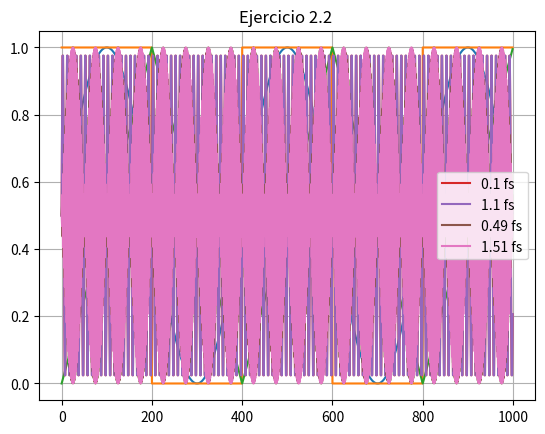

The script that saved this image:
import numpy as np
import matplotlib.pyplot as plt
from scipy import signal

#PARTE 1
def senoidal(frecuencia_muestreo, frecuencia, amplitud, muestras, fase):
    n = np.arange(muestras)
    seno = amplitud * np.sin((2 * np.pi* frecuencia * n /frecuencia_muestreo) + fase)
    return (seno + amplitud)/2

def cuadrada(frecuencia_muestreo,frecuencia,amplitud,muestras):
    def_cuadrado = 0.5
    n = np.arange(muestras)
    cuadra = amplitud * signal.square((2*np.pi * frecuencia * n / frecuencia_muestreo),def_cuadrado)
    return (cuadra + amplitud)/2

def triangular(frecuencia_muestreo, frecuencia, amplitud, muestras):
    def_triang = 0.5
    n = np.arange(muestras)
    trian = amplitud * signal.sawtooth((2 * np.pi * frecuencia * n / frecuencia_muestreo), def_triang)
    return (trian + amplitud)/2

if __name__ == '__main__':
    #PARTE 1
    print("TP1 Parte 1")
    sen = senoidal(100000, 250, 1, 1000, 0)
    plt.title("Ejercicio 1 - Senoidal")
    plt.plot(sen)
    plt.grid()
    plt.show()

    cua = cuadrada(100000, 250, 1, 1000)
    plt.title("Ejercicio 1 - Cuadrada")
    plt.plot(cua)
    plt.grid()
    plt.show()

    tri = triangular(100000, 250, 1, 1000)
    plt.title("Ejercicio 1 - Triangular")
    plt.plot(tri)
    plt.grid()
    plt.show()

    #PARTE 2
    fs = 1000
    N = 1000
    fase = 0
    amp = 1

    #PARTE 2.1
    senal1 = senoidal(fs, 0.1*fs, amp, N, fase)
    senal2 = senoidal(fs, 1.1*fs, amp, N, fase)
    plt.title("Ejercicio 2.1 ")
    plt.plot(senal1, label = '0.1 fs')
    plt.plot(senal2, label = '1.1 fs')
    plt.grid()
    plt.legend()
    plt.show()

    #PARTE 2.2
    senal1 = senoidal(fs, 0.49*fs, amp, N, fase)
    senal2 = senoidal(fs, 1.51*fs, amp, N, fase)
    plt.title("Ejercicio 2.2 ")
    plt.plot(senal1, label = '0.49 fs')
    plt.plot(senal2, label = '1.51 fs')
    plt.grid()
    plt.legend()
    plt.show()